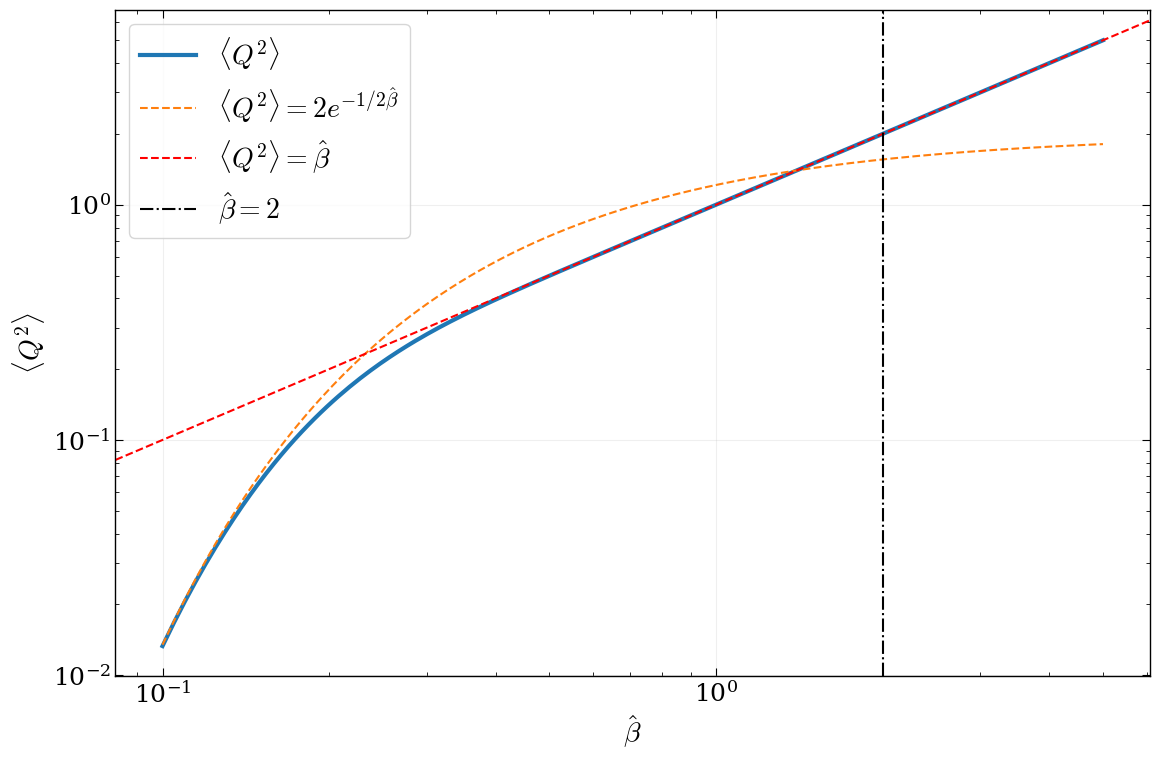

This chart was generated by the following Python code: (Note: this script raises an exception after producing the figure.)
import numpy as np
import  matplotlib.pyplot as plt
import math

def Q_var(beta) :
    Q = np.arange(-10000,+10001)
    w = np.exp(-Q[:,None]**2/(2*beta[None,:]))
    den = np.sum(w,axis=0)
    num = np.sum((Q[:,None]**2)*w,axis=0)
    return num/den

plt.rcParams.update({
    "font.family": "serif",
    "mathtext.fontset": "cm",
    "font.size": 20,

    "axes.labelsize": 20,
    "xtick.labelsize": 18,
    "ytick.labelsize": 18,

    "axes.linewidth": 1.0,

    "xtick.direction": "in",
    "ytick.direction": "in",

    "xtick.top": True,
    "ytick.right": True,

    "xtick.major.size": 6,
    "ytick.major.size": 6,
    "xtick.minor.size": 3,
    "ytick.minor.size": 3,

    "legend.fontsize": 20,
})

fig, ax = plt.subplots(figsize=(12, 8))

betas = np.linspace(1e-1,5,1000)
var = Q_var(betas)

print(Q_var(np.array([1/(2*math.pi)])))
print((1/(2*math.pi))-Q_var(np.array([1/(2*math.pi)])))

ax.plot(betas,var,label=r"$\langle Q^2\rangle$",linewidth=3)

ax.plot(betas,2*np.exp(-1/(2*betas)),label=r"$\langle Q^2\rangle=2e^{-1/2\hat\beta}$",linestyle='--')

ax.axline((0, 0), slope=1, color='red', linestyle='--', label=r'$\langle Q^2\rangle = \hat{\beta}$')
ax.axvline(x=2,color='black', linestyle="-.",label=r"$\hat\beta=2$")

ax.set_xlabel(rf'$\hat\beta$')
ax.set_ylabel(rf"$\langle Q^2\rangle$")

ax.set_yscale("log")
ax.set_xscale("log")

ax.legend(loc="best")

ax.grid(alpha=.2)

fig.tight_layout()

fig.savefig(f"results/Q_var2.pdf", bbox_inches="tight")
plt.show()
